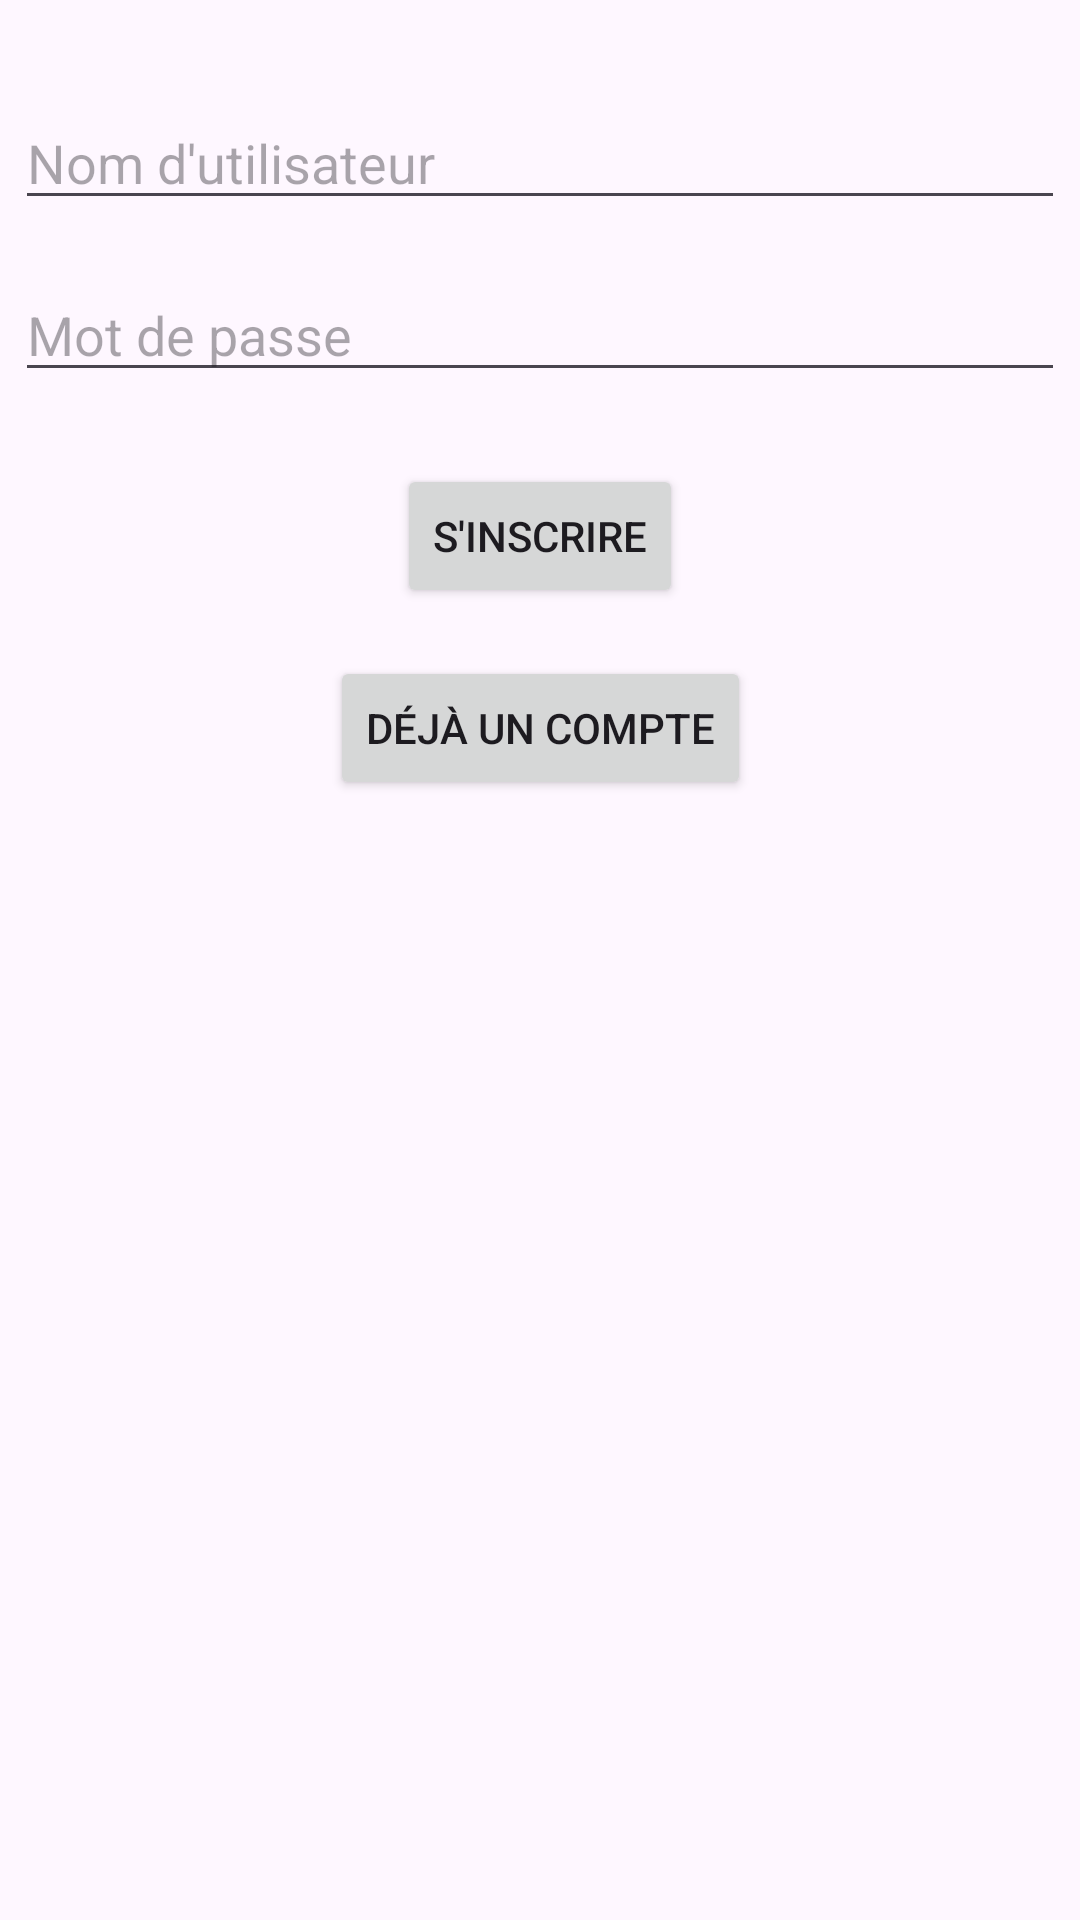

Reconstruct the res/layout file that produces this screen, plus the resources it refers to.
<!-- AndroidManifest.xml: application theme Theme.Dev2 -->
<!-- res/layout/activity_register.xml -->
<?xml version="1.0" encoding="utf-8"?>
<androidx.constraintlayout.widget.ConstraintLayout xmlns:android="http://schemas.android.com/apk/res/android"
    xmlns:app="http://schemas.android.com/apk/res-auto"
    xmlns:tools="http://schemas.android.com/tools"
    android:id="@+id/main"
    android:layout_width="match_parent"
    android:layout_height="match_parent"
    tools:context=".RegisterActivity">

    <EditText
        android:id="@+id/login"
        android:layout_width="350dp"
        android:layout_height="wrap_content"
        android:layout_marginTop="32dp"
        android:hint="@string/login_hint"
        app:layout_constraintEnd_toEndOf="parent"
        app:layout_constraintStart_toStartOf="parent"
        app:layout_constraintTop_toTopOf="parent" />

    <EditText
        android:id="@+id/password"
        android:layout_width="350dp"
        android:layout_height="wrap_content"
        android:hint="@string/password_hint"
        android:inputType="textPassword"
        app:layout_constraintTop_toBottomOf="@id/login"
        app:layout_constraintStart_toStartOf="parent"
        app:layout_constraintEnd_toEndOf="parent"
        android:layout_margin="16dp" />

    <Button
        android:id="@+id/btnRegister"
        android:layout_width="wrap_content"
        android:layout_height="wrap_content"
        android:text="@string/register_button"
        app:layout_constraintTop_toBottomOf="@id/password"
        app:layout_constraintStart_toStartOf="parent"
        app:layout_constraintEnd_toEndOf="parent"
        android:layout_marginTop="24dp" />

    <Button
        android:id="@+id/btnGoLogin"
        android:layout_width="wrap_content"
        android:layout_height="wrap_content"
        android:layout_marginTop="16dp"
        android:text="@string/login_redirect"
        app:layout_constraintEnd_toEndOf="parent"
        app:layout_constraintStart_toStartOf="parent"
        app:layout_constraintTop_toBottomOf="@+id/btnRegister" />

</androidx.constraintlayout.widget.ConstraintLayout>
<!-- resources referenced by this layout -->
<resources>
  <string name="login_hint">Nom d\'utilisateur</string>
  <string name="login_redirect">Déjà un compte</string>
  <string name="password_hint">Mot de passe</string>
  <string name="register_button">S\'inscrire</string>
  <style name="Theme.Dev2" parent="Base.Theme.Dev2" />
  <style name="Base.Theme.Dev2" parent="Theme.Material3.DayNight.NoActionBar">
          
          
      </style>
</resources>
